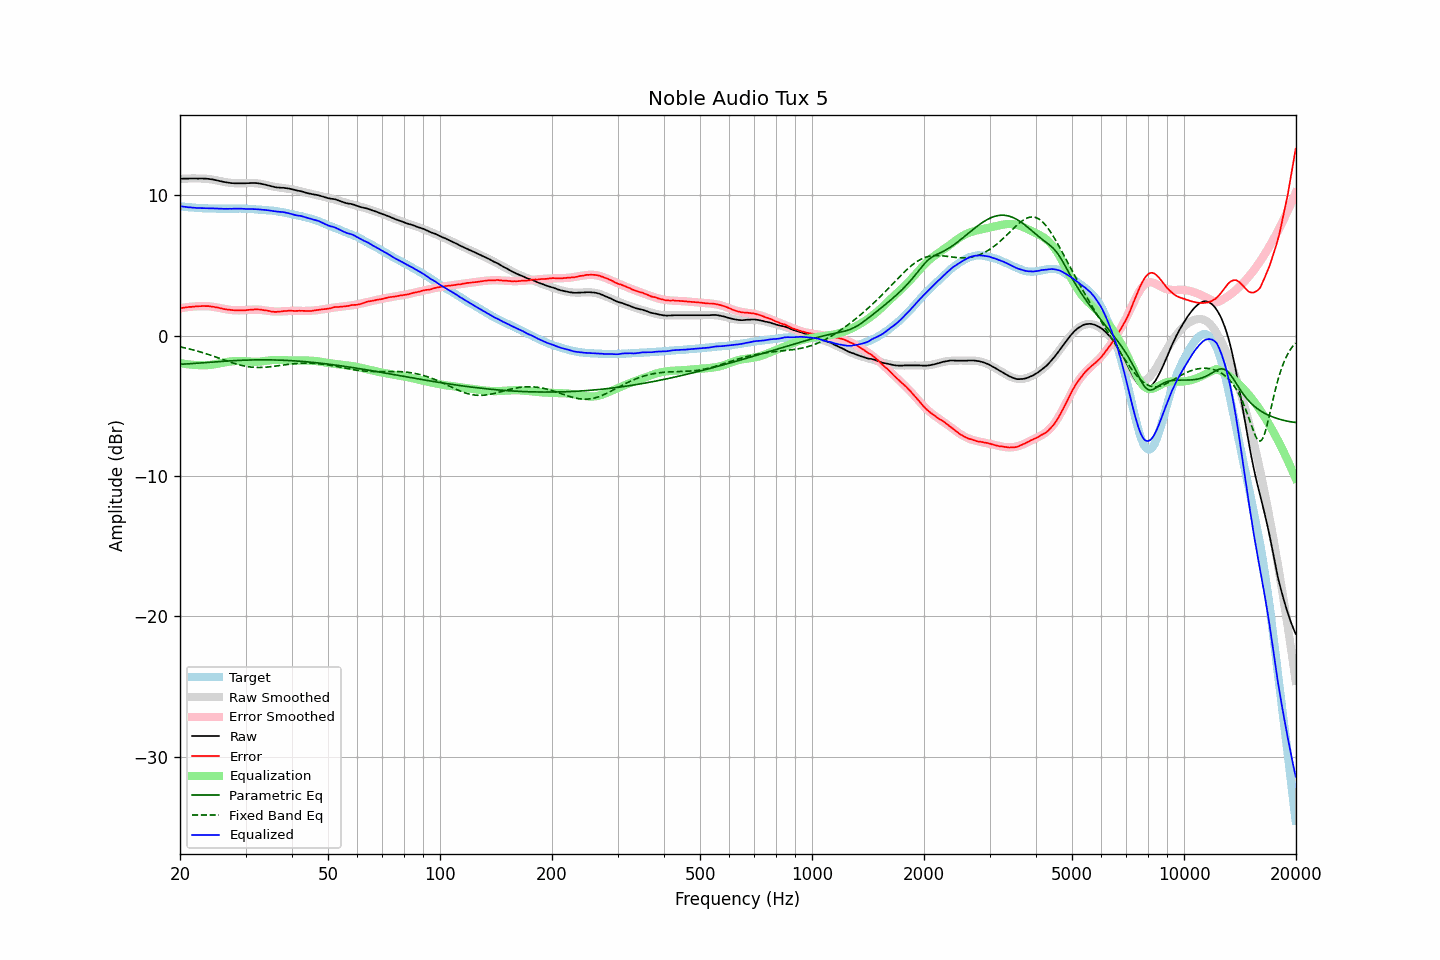

The table this chart was drawn from, first rows:
frequency, raw, error, smoothed, error_smoothed, equalization, parametric_eq, fixed_band_eq, equalized_raw, equalized_smoothed, target
20.00, 11.18, 1.96, 11.16, 1.95, -1.95, -2.04, -0.79, 9.23, 9.22, 9.22
20.20, 11.18, 1.97, 11.17, 1.97, -1.97, -2.03, -0.82, 9.21, 9.20, 9.20
20.40, 11.19, 1.99, 11.18, 1.99, -1.99, -2.03, -0.84, 9.20, 9.19, 9.19
20.61, 11.19, 2.00, 11.19, 2.01, -2.01, -2.02, -0.87, 9.18, 9.18, 9.18
20.81, 11.19, 2.02, 11.19, 2.02, -2.02, -2.01, -0.90, 9.16, 9.17, 9.16
21.02, 11.19, 2.03, 11.20, 2.04, -2.04, -2.01, -0.92, 9.15, 9.16, 9.15
21.23, 11.20, 2.06, 11.20, 2.05, -2.05, -2.00, -0.95, 9.14, 9.15, 9.14
21.44, 11.20, 2.05, 11.20, 2.06, -2.06, -1.99, -0.98, 9.13, 9.14, 9.15
21.66, 11.20, 2.07, 11.20, 2.07, -2.07, -1.98, -1.01, 9.12, 9.13, 9.13
21.87, 11.20, 2.07, 11.20, 2.08, -2.08, -1.98, -1.04, 9.11, 9.12, 9.13
22.09, 11.20, 2.09, 11.20, 2.09, -2.09, -1.97, -1.07, 9.11, 9.11, 9.11
22.31, 11.19, 2.08, 11.20, 2.10, -2.10, -1.96, -1.10, 9.09, 9.10, 9.11
22.54, 11.20, 2.10, 11.20, 2.10, -2.10, -1.95, -1.14, 9.09, 9.10, 9.09
22.76, 11.20, 2.10, 11.20, 2.11, -2.11, -1.94, -1.17, 9.09, 9.09, 9.09
22.99, 11.20, 2.11, 11.19, 2.11, -2.11, -1.94, -1.20, 9.09, 9.09, 9.08
23.22, 11.19, 2.12, 11.19, 2.11, -2.11, -1.93, -1.24, 9.08, 9.08, 9.07
23.45, 11.19, 2.11, 11.18, 2.11, -2.11, -1.92, -1.28, 9.08, 9.07, 9.08
23.69, 11.18, 2.11, 11.17, 2.10, -2.10, -1.91, -1.31, 9.08, 9.07, 9.07
23.92, 11.17, 2.11, 11.16, 2.09, -2.09, -1.90, -1.35, 9.07, 9.06, 9.06
24.16, 11.15, 2.08, 11.14, 2.08, -2.08, -1.89, -1.39, 9.07, 9.06, 9.07
24.40, 11.14, 2.07, 11.12, 2.07, -2.07, -1.88, -1.43, 9.07, 9.06, 9.06
24.65, 11.12, 2.05, 11.11, 2.05, -2.05, -1.87, -1.47, 9.07, 9.06, 9.06
24.89, 11.09, 2.03, 11.08, 2.03, -2.03, -1.87, -1.51, 9.06, 9.05, 9.06
25.14, 11.07, 2.02, 11.06, 2.01, -2.01, -1.86, -1.55, 9.06, 9.05, 9.05
25.39, 11.04, 1.99, 11.04, 1.99, -1.99, -1.85, -1.59, 9.05, 9.05, 9.05
25.65, 11.01, 1.96, 11.01, 1.96, -1.96, -1.84, -1.63, 9.04, 9.05, 9.05
25.91, 10.99, 1.94, 10.99, 1.94, -1.94, -1.83, -1.67, 9.05, 9.05, 9.04
26.16, 10.96, 1.90, 10.96, 1.92, -1.92, -1.82, -1.71, 9.04, 9.05, 9.05
26.43, 10.94, 1.89, 10.94, 1.90, -1.90, -1.82, -1.75, 9.04, 9.05, 9.05
26.69, 10.92, 1.87, 10.92, 1.88, -1.88, -1.81, -1.79, 9.04, 9.05, 9.05
26.96, 10.90, 1.85, 10.91, 1.86, -1.86, -1.80, -1.83, 9.04, 9.05, 9.04
27.23, 10.89, 1.84, 10.89, 1.84, -1.84, -1.80, -1.87, 9.04, 9.05, 9.04
27.50, 10.87, 1.83, 10.88, 1.83, -1.83, -1.79, -1.91, 9.04, 9.05, 9.04
27.77, 10.87, 1.82, 10.87, 1.82, -1.82, -1.78, -1.95, 9.05, 9.05, 9.05
28.05, 10.86, 1.81, 10.86, 1.81, -1.81, -1.78, -1.98, 9.04, 9.05, 9.04
28.33, 10.86, 1.80, 10.86, 1.81, -1.81, -1.77, -2.02, 9.05, 9.05, 9.05
28.62, 10.86, 1.81, 10.85, 1.80, -1.80, -1.76, -2.05, 9.05, 9.05, 9.05
28.90, 10.86, 1.80, 10.85, 1.80, -1.80, -1.76, -2.08, 9.05, 9.05, 9.06
29.19, 10.86, 1.80, 10.86, 1.81, -1.81, -1.75, -2.11, 9.05, 9.05, 9.05
29.48, 10.86, 1.81, 10.86, 1.81, -1.81, -1.75, -2.14, 9.04, 9.05, 9.05
29.78, 10.86, 1.81, 10.86, 1.82, -1.82, -1.74, -2.16, 9.04, 9.04, 9.05
30.08, 10.86, 1.81, 10.87, 1.83, -1.83, -1.74, -2.18, 9.03, 9.04, 9.04
30.38, 10.87, 1.84, 10.87, 1.84, -1.84, -1.74, -2.20, 9.03, 9.03, 9.03
30.68, 10.87, 1.84, 10.87, 1.84, -1.84, -1.73, -2.22, 9.02, 9.03, 9.03
30.99, 10.88, 1.85, 10.87, 1.85, -1.85, -1.73, -2.23, 9.03, 9.02, 9.02
31.30, 10.88, 1.86, 10.87, 1.86, -1.86, -1.73, -2.24, 9.02, 9.02, 9.02
31.61, 10.88, 1.86, 10.87, 1.86, -1.86, -1.73, -2.25, 9.02, 9.01, 9.01
31.93, 10.88, 1.89, 10.86, 1.86, -1.86, -1.72, -2.26, 9.02, 9.00, 8.99
32.24, 10.87, 1.87, 10.85, 1.86, -1.86, -1.72, -2.26, 9.01, 8.99, 8.99
32.57, 10.85, 1.87, 10.84, 1.85, -1.85, -1.72, -2.26, 8.99, 8.98, 8.98
32.89, 10.84, 1.86, 10.82, 1.84, -1.84, -1.72, -2.26, 8.99, 8.98, 8.97
33.22, 10.81, 1.84, 10.80, 1.83, -1.83, -1.72, -2.26, 8.97, 8.97, 8.97
33.55, 10.79, 1.82, 10.78, 1.82, -1.82, -1.72, -2.25, 8.97, 8.96, 8.96
33.89, 10.76, 1.81, 10.75, 1.80, -1.80, -1.72, -2.25, 8.96, 8.95, 8.95
34.23, 10.73, 1.79, 10.73, 1.78, -1.78, -1.72, -2.24, 8.94, 8.94, 8.93
34.57, 10.70, 1.77, 10.70, 1.77, -1.77, -1.72, -2.23, 8.93, 8.93, 8.93
34.92, 10.67, 1.76, 10.67, 1.75, -1.75, -1.72, -2.21, 8.91, 8.92, 8.91
35.27, 10.64, 1.71, 10.65, 1.74, -1.74, -1.73, -2.20, 8.90, 8.91, 8.92
35.62, 10.61, 1.71, 10.63, 1.73, -1.73, -1.73, -2.19, 8.88, 8.90, 8.90
35.97, 10.59, 1.70, 10.61, 1.72, -1.72, -1.73, -2.17, 8.86, 8.88, 8.89
... 635 more rows
